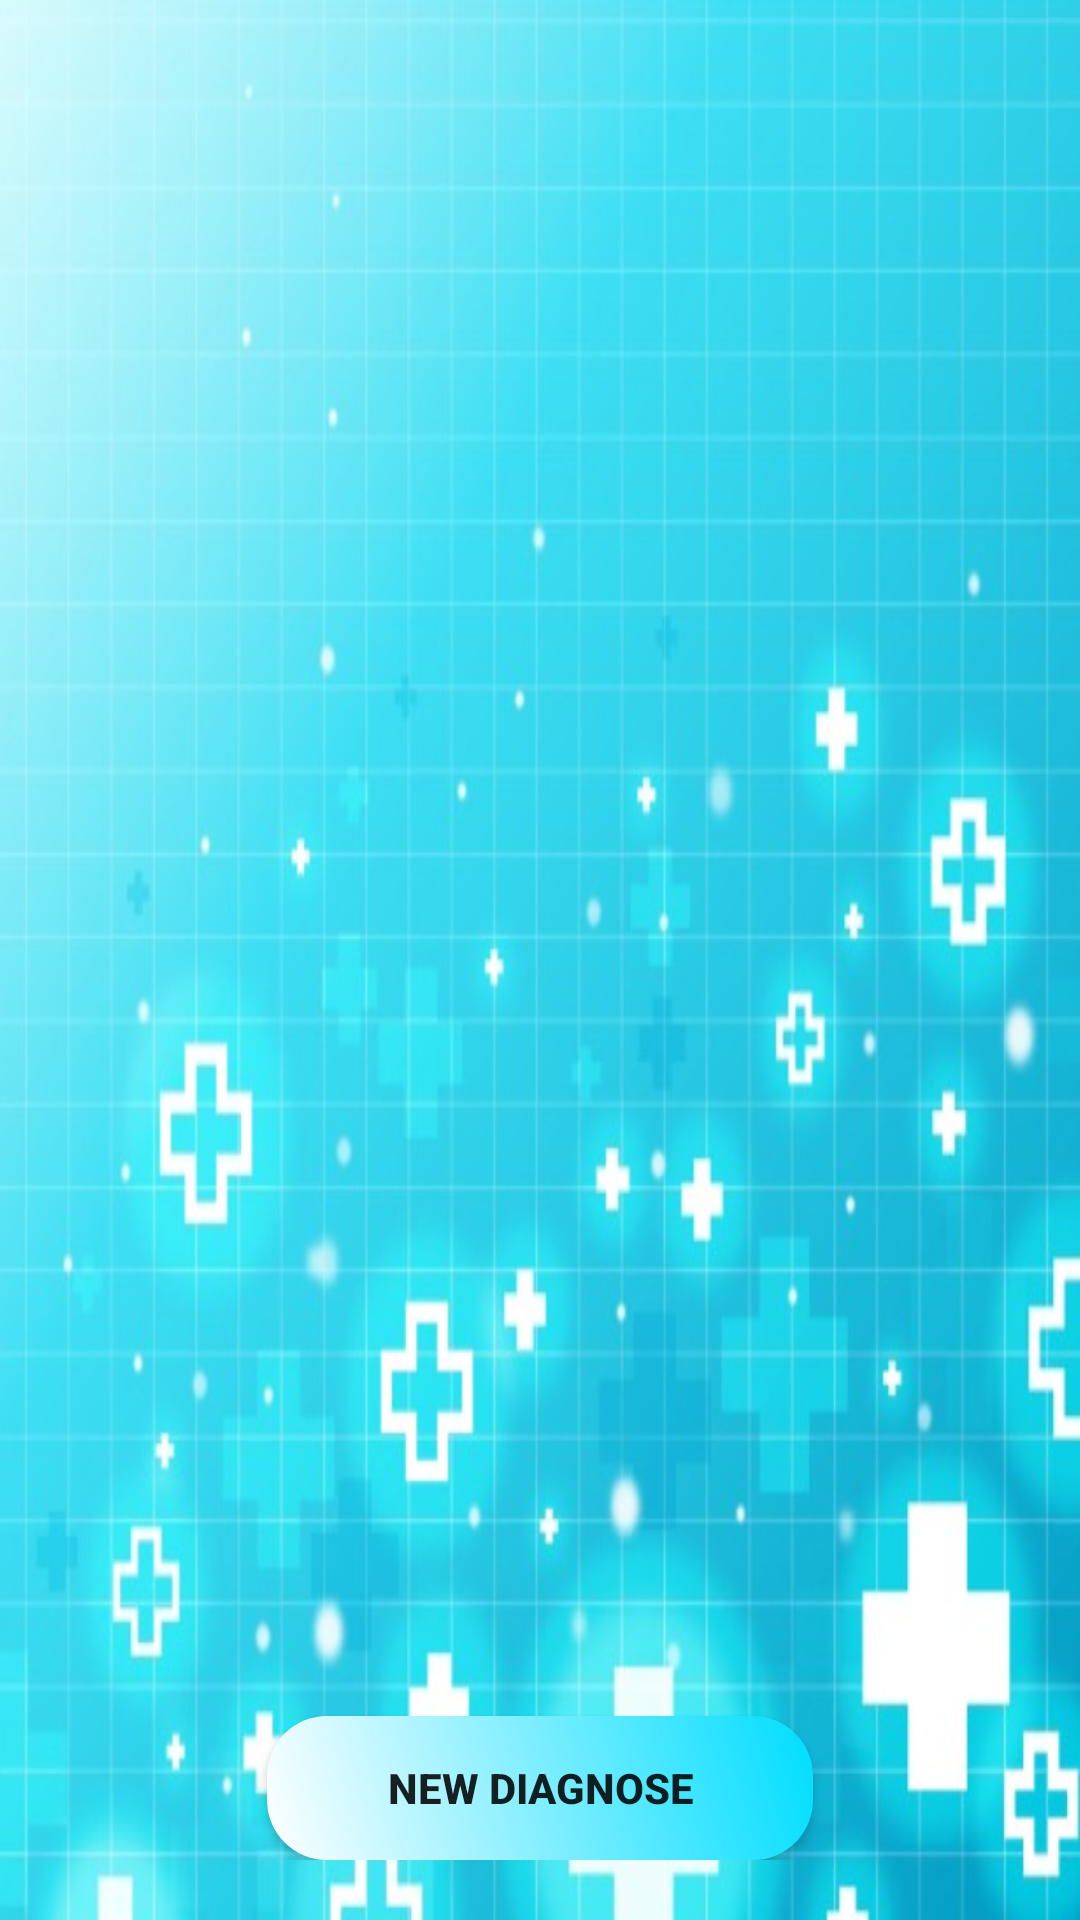

Reconstruct the res/layout file that produces this screen, plus the resources it refers to.
<!-- AndroidManifest.xml: application theme Theme.Medical -->
<!-- res/layout/activity_diagnosis.xml -->
<?xml version="1.0" encoding="utf-8"?>
<androidx.constraintlayout.widget.ConstraintLayout xmlns:android="http://schemas.android.com/apk/res/android"
    xmlns:app="http://schemas.android.com/apk/res-auto"
    xmlns:tools="http://schemas.android.com/tools"
    android:layout_width="match_parent"
    android:layout_height="match_parent"
    android:orientation="vertical"
    android:padding="20dp"
    android:background="@drawable/med_background"
    tools:context=".DiagnosisActivity">

    <androidx.recyclerview.widget.RecyclerView
        android:id="@+id/problems_recycler"
        android:layout_width="match_parent"
        android:layout_height="629dp"
        android:layout_marginTop="10dp"
        app:layoutManager="androidx.recyclerview.widget.LinearLayoutManager"
        app:layout_constraintEnd_toEndOf="parent"
        app:layout_constraintStart_toStartOf="parent"
        app:layout_constraintTop_toTopOf="parent">

    </androidx.recyclerview.widget.RecyclerView>

    <Button
        android:id="@+id/newDiagnose"
        android:layout_width="wrap_content"
        android:layout_height="wrap_content"
        android:background="@drawable/button"
        android:text="New Diagnose"
        android:textStyle="bold"
        app:layout_constraintBottom_toBottomOf="parent"
        app:layout_constraintEnd_toEndOf="parent"
        app:layout_constraintStart_toStartOf="parent" />


</androidx.constraintlayout.widget.ConstraintLayout>
<!-- resources referenced by this layout -->
<resources>
  <!-- drawable button (drawable) -->
  <?xml version="1.0" encoding="utf-8"?>
  <shape xmlns:android="http://schemas.android.com/apk/res/android">
      <corners
          android:radius="20dp"
          />
      <gradient
          android:angle="45"
          android:centerX="35%"
          android:startColor="@color/white"
          android:endColor="@android:color/holo_blue_bright"
          />
      <size
          android:width="182dp"
          android:height="40dp"
          />
  </shape>
  <!-- drawable med_background: png bitmap (drawable, 694456 bytes) -->
  <style name="Theme.Medical" parent="Theme.AppCompat.Light.NoActionBar">
          
          <item name="colorPrimary">@color/purple_500</item>
          <item name="colorPrimaryVariant">@color/purple_700</item>
          <item name="colorOnPrimary">@color/white</item>
          
          <item name="colorSecondary">@color/teal_200</item>
          <item name="colorSecondaryVariant">@color/teal_700</item>
          <item name="colorOnSecondary">@color/black</item>
          
          <item name="android:statusBarColor" tools:targetApi="l">?attr/colorPrimaryVariant</item>
          
      </style>
  <color name="white">#FFFFFFFF</color>
  <color name="purple_500">#FF6200EE</color>
  <color name="purple_700">#FF3700B3</color>
  <color name="teal_200">#FF03DAC5</color>
  <color name="teal_700">#FF018786</color>
  <color name="black">#FF000000</color>
</resources>
